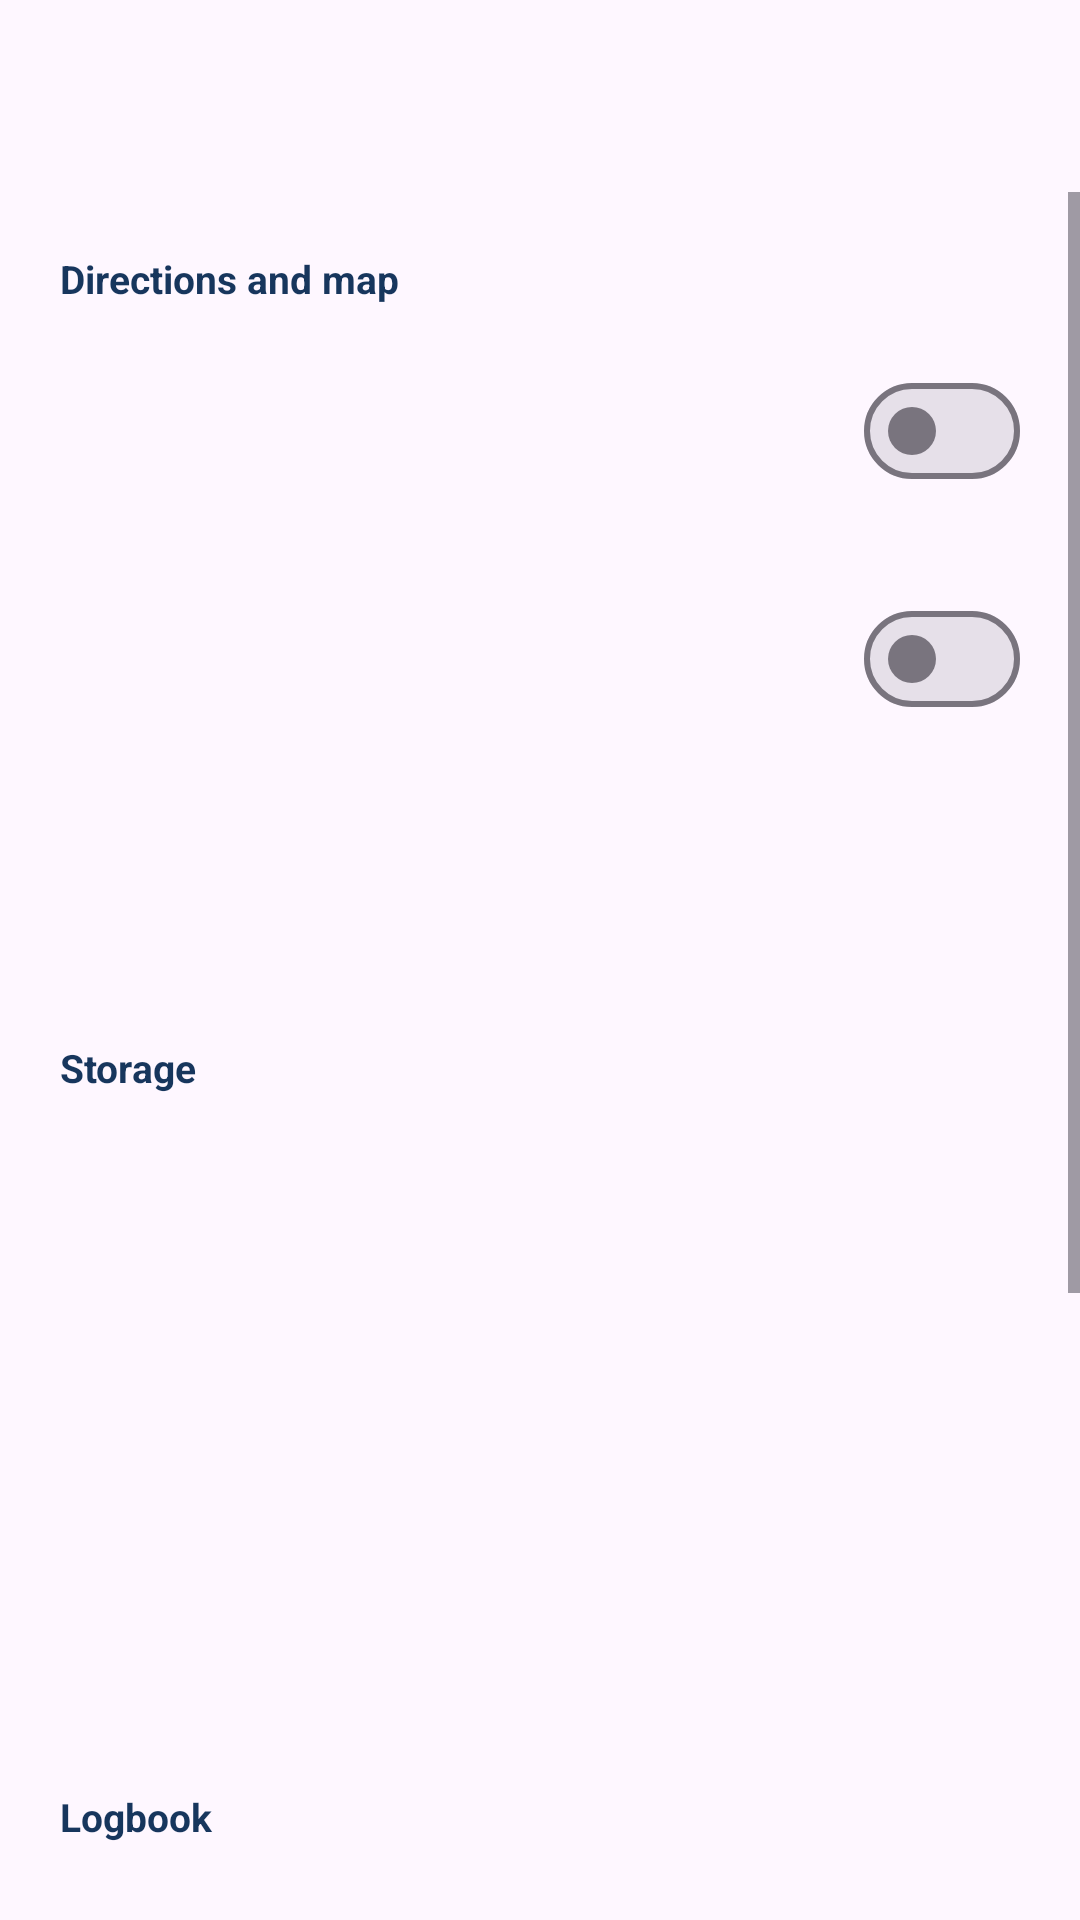

The Android layout XML behind this screen, and the referenced resources:
<!-- AndroidManifest.xml: application theme Theme.UkcCrags -->
<!-- res/layout/activity_settings.xml -->
<?xml version="1.0" encoding="utf-8"?>
<LinearLayout xmlns:android="http://schemas.android.com/apk/res/android"
    android:layout_width="match_parent"
    android:layout_height="match_parent"
    android:orientation="vertical">

    <com.google.android.material.appbar.MaterialToolbar
        android:id="@+id/toolbar"
        android:layout_width="match_parent"
        android:layout_height="?attr/actionBarSize"
        style="@style/Widget.UkcCrags.Toolbar" />

    <ScrollView
        android:layout_width="match_parent"
        android:layout_height="0dp"
        android:layout_weight="1">

        <LinearLayout
            android:layout_width="match_parent"
            android:layout_height="wrap_content"
            android:orientation="vertical"
            android:paddingBottom="24dp">

            <TextView
                style="@style/Widget.UkcCrags.SettingsHeader"
                android:text="@string/settings_directions" />

            <include
                android:id="@+id/directionsParking"
                layout="@layout/item_setting_switch" />

            <include
                android:id="@+id/showParking"
                layout="@layout/item_setting_switch" />

            <include
                android:id="@+id/units"
                layout="@layout/item_setting" />

            <TextView
                style="@style/Widget.UkcCrags.SettingsHeader"
                android:text="@string/settings_storage" />

            <include
                android:id="@+id/clearMap"
                layout="@layout/item_setting" />

            <include
                android:id="@+id/clearPhotos"
                layout="@layout/item_setting" />

            <include
                android:id="@+id/topos"
                layout="@layout/item_setting" />

            <TextView
                style="@style/Widget.UkcCrags.SettingsHeader"
                android:text="@string/settings_logbook" />

            <include
                android:id="@+id/weeklySync"
                layout="@layout/item_setting_switch" />

            <TextView
                style="@style/Widget.UkcCrags.SettingsHeader"
                android:text="@string/settings_help" />

            <include
                android:id="@+id/guide"
                layout="@layout/item_setting" />

            <include
                android:id="@+id/log"
                layout="@layout/item_setting" />

            <include
                android:id="@+id/updates"
                layout="@layout/item_setting" />

        </LinearLayout>

    </ScrollView>

</LinearLayout>
<!-- res/layout/item_setting_switch.xml (included above) -->
<?xml version="1.0" encoding="utf-8"?>
<LinearLayout xmlns:android="http://schemas.android.com/apk/res/android"
    android:layout_width="match_parent"
    android:layout_height="wrap_content"
    android:orientation="horizontal"
    android:gravity="center_vertical"
    android:paddingHorizontal="20dp"
    android:paddingVertical="14dp"
    android:background="?attr/selectableItemBackground"
    android:clickable="true"
    android:focusable="true">

    <LinearLayout
        android:layout_width="0dp"
        android:layout_height="wrap_content"
        android:layout_weight="1"
        android:layout_marginEnd="12dp"
        android:orientation="vertical">

        <TextView
            android:id="@+id/title"
            android:layout_width="match_parent"
            android:layout_height="wrap_content"
            android:textSize="16sp"
            android:textColor="?attr/colorOnSurface" />

        <TextView
            android:id="@+id/summary"
            android:layout_width="match_parent"
            android:layout_height="wrap_content"
            android:layout_marginTop="2dp"
            android:textSize="13sp"
            android:textColor="?attr/colorOnSurfaceVariant" />

    </LinearLayout>

    <com.google.android.material.materialswitch.MaterialSwitch
        android:id="@+id/toggle"
        android:layout_width="wrap_content"
        android:layout_height="wrap_content"
        android:clickable="false"
        android:focusable="false" />

</LinearLayout>
<!-- res/layout/item_setting.xml (included above) -->
<?xml version="1.0" encoding="utf-8"?>
<LinearLayout xmlns:android="http://schemas.android.com/apk/res/android"
    android:layout_width="match_parent"
    android:layout_height="wrap_content"
    android:orientation="vertical"
    android:paddingHorizontal="20dp"
    android:paddingVertical="14dp"
    android:background="?attr/selectableItemBackground"
    android:clickable="true"
    android:focusable="true">

    <TextView
        android:id="@+id/title"
        android:layout_width="match_parent"
        android:layout_height="wrap_content"
        android:textSize="16sp"
        android:textColor="?attr/colorOnSurface" />

    <TextView
        android:id="@+id/summary"
        android:layout_width="match_parent"
        android:layout_height="wrap_content"
        android:layout_marginTop="2dp"
        android:textSize="13sp"
        android:textColor="?attr/colorOnSurfaceVariant" />

</LinearLayout>
<!-- resources referenced by this layout -->
<resources>
  <string name="settings_directions">Directions and map</string>
  <string name="settings_help">Help</string>
  <string name="settings_logbook">Logbook</string>
  <string name="settings_storage">Storage</string>
  <style name="Widget.UkcCrags.SettingsHeader" parent="">
          <item name="android:layout_width">match_parent</item>
          <item name="android:layout_height">wrap_content</item>
          <item name="android:paddingHorizontal">20dp</item>
          <item name="android:paddingTop">20dp</item>
          <item name="android:paddingBottom">4dp</item>
          <item name="android:textSize">13sp</item>
          <item name="android:textStyle">bold</item>
          <item name="android:textColor">?attr/colorPrimary</item>
      </style>
  <style name="Widget.UkcCrags.Toolbar" parent="Widget.Material3.Toolbar.Surface" />
  <style name="Theme.UkcCrags" parent="Theme.Material3.DayNight.NoActionBar">
          <item name="colorPrimary">@color/brand</item>
          <item name="colorOnPrimary">#FFFFFF</item>
      </style>
  <color name="brand">#17365D</color>
</resources>
